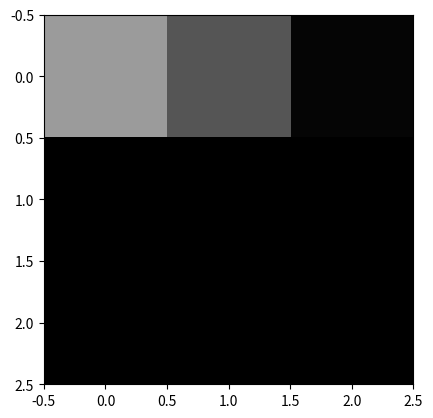

The script that saved this image:
import numpy as np
import matplotlib.pyplot as plt
import scipy.signal

filter = np.array([[1, 2, 1], [0, 0, 0], [-1, -2, -1]]) 

afbeelding =  np.array([[0, 0, 75, 80, 80], [0, 75, 80, 80, 80], [0, 75, 80, 80, 80], [0, 70, 75, 80, 80], [0, 0, 0, 0, 0]]) 
print(afbeelding)
plt.imshow(afbeelding, vmin=0, vmax=255, cmap="gray")

afbeelding_gefilterd = scipy.signal.convolve2d(afbeelding, filter, "valid")
print(afbeelding_gefilterd)

plt.imshow(afbeelding_gefilterd, vmin=0, vmax=255, cmap="gray")